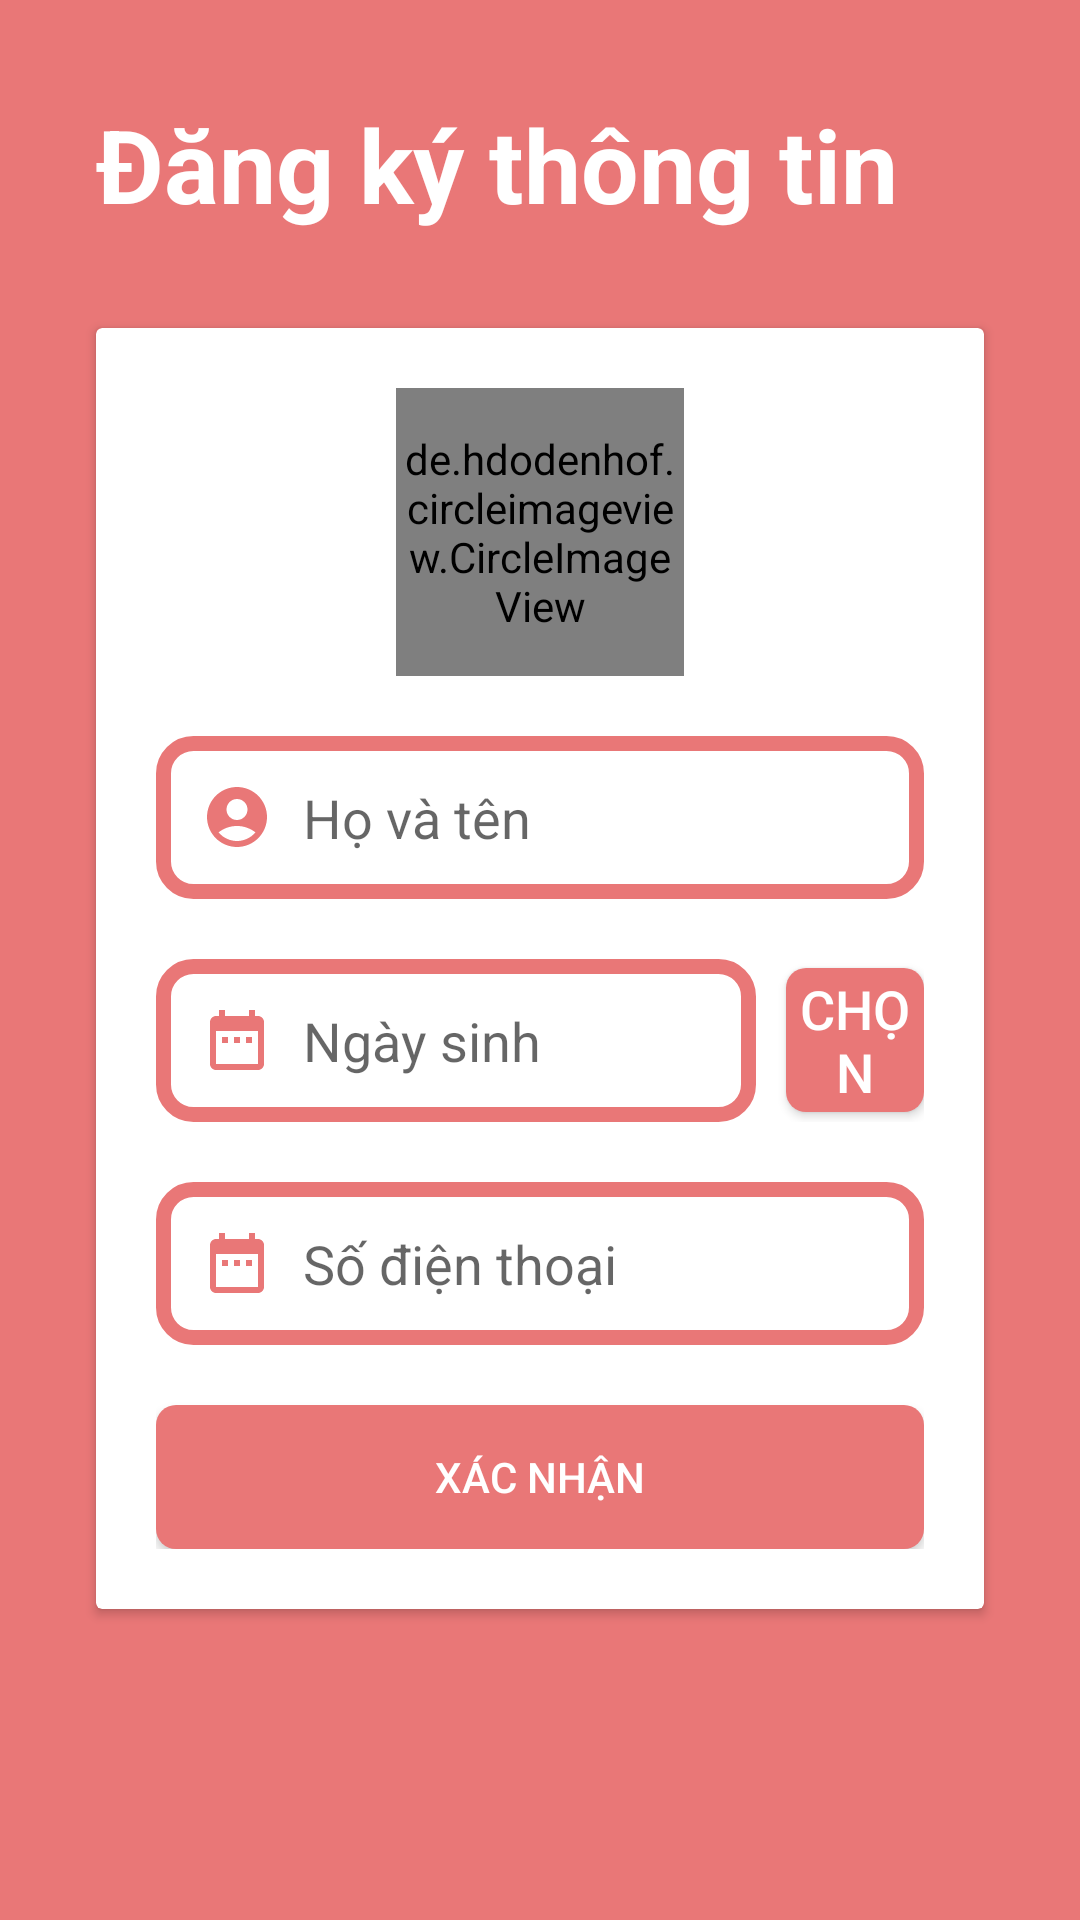

This screen was rendered from an Android layout file. Write that file and the resources it references.
<!-- AndroidManifest.xml: application theme Theme.AppChat -->
<!-- res/layout/activity_setup.xml -->
<?xml version="1.0" encoding="utf-8"?>
<RelativeLayout xmlns:android="http://schemas.android.com/apk/res/android"
    xmlns:app="http://schemas.android.com/apk/res-auto"
    xmlns:tools="http://schemas.android.com/tools"
    android:layout_width="match_parent"
    android:layout_height="match_parent"
    android:background="@color/primary"
    tools:context=".SetupActivity">

    <TextView
        android:id="@+id/textView"
        android:layout_width="wrap_content"
        android:layout_height="wrap_content"
        android:layout_marginStart="32dp"
        android:layout_marginTop="32dp"
        android:text="Đăng ký thông tin"
        android:textSize="34sp"
        android:textColor="@color/white"
        android:textStyle="bold"
        app:layout_constraintStart_toStartOf="parent"
        app:layout_constraintTop_toTopOf="parent" />

    <androidx.cardview.widget.CardView
        android:layout_below="@id/textView"
        android:layout_marginTop="65dp"
        android:layout_width="match_parent"
        android:layout_height="wrap_content"
        android:layout_margin="32dp">

        <RelativeLayout
            android:layout_width="match_parent"
            android:layout_height="match_parent"
            android:layout_margin="20dp">

            <de.hdodenhof.circleimageview.CircleImageView
                android:id="@+id/profile_image"
                android:layout_width="96dp"
                android:layout_height="96dp"
                android:src="@drawable/profile"
                app:civ_border_color="#FF000000"
                app:civ_border_width="2dp"
                android:layout_centerHorizontal="true"/>

            <EditText
                android:id="@+id/txtHoTen"
                android:layout_width="match_parent"
                android:layout_height="wrap_content"
                android:background="@drawable/bg_editext"
                android:hint="Họ và tên"
                android:drawableStart="@drawable/ic_user"
                android:drawablePadding="10dp"
                android:padding="15dp"
                android:layout_marginTop="20dp"
                android:layout_below="@id/profile_image"/>

            <RelativeLayout
                android:id="@+id/linear"
                android:layout_below="@id/txtHoTen"
                android:layout_width="match_parent"
                android:layout_height="wrap_content"
                android:layout_marginTop="20dp">
                <EditText
                    android:id="@+id/txtNgaySinh"
                    android:layout_width="200dp"
                    android:layout_height="wrap_content"
                    android:background="@drawable/bg_editext"
                    android:hint="Ngày sinh"
                    android:drawableStart="@drawable/ic_baseline_date_range_24"
                    android:drawablePadding="10dp"
                    android:padding="15dp"
                    android:inputType="date"/>
                <androidx.appcompat.widget.AppCompatButton
                    android:id="@+id/btnChonNgay"
                    android:layout_toEndOf="@id/txtNgaySinh"
                    android:layout_alignParentEnd="true"
                    android:background="@drawable/bg_signin"
                    android:layout_width="wrap_content"
                    android:layout_height="wrap_content"
                    android:text="Chọn"
                    android:textSize="18sp"
                    android:textColor="@color/white"
                    android:layout_centerInParent="true"
                    android:layout_marginStart="10dp"/>
            </RelativeLayout>


            <EditText
                android:id="@+id/txtSDT"
                android:layout_width="match_parent"
                android:layout_height="wrap_content"
                android:background="@drawable/bg_editext"
                android:hint="Số điện thoại"
                android:layout_marginTop="20dp"
                android:inputType="phone"
                android:padding="15dp"
                android:drawableStart="@drawable/ic_baseline_date_range_24"
                android:paddingBottom="10dp"
                android:drawablePadding="10dp"
                android:layout_below="@id/linear"/>

            <Button
                android:id="@+id/btnXacNhanTT"
                android:layout_width="match_parent"
                android:layout_height="wrap_content"
                android:text="Xác nhận"
                android:layout_marginTop="20dp"
                android:textColor="@color/white"
                android:background="@drawable/bg_signin"
                android:layout_below="@id/txtSDT"/>
        </RelativeLayout>
    </androidx.cardview.widget.CardView>


</RelativeLayout>
<!-- resources referenced by this layout -->
<resources>
  <color name="primary">#E97777</color>
  <color name="white">#FFFFFF</color>
  <!-- drawable bg_editext (drawable) -->
  <?xml version="1.0" encoding="utf-8"?>
  <shape xmlns:android="http://schemas.android.com/apk/res/android">
      <solid android:color="@color/white" />
  
      <corners
          android:radius="10dp"
          />
      <stroke android:color="@color/primary"
          android:width="5dp"/>
  </shape>
  <!-- drawable bg_signin (drawable) -->
  <?xml version="1.0" encoding="utf-8"?>
  <shape xmlns:android="http://schemas.android.com/apk/res/android">
  
      <corners android:radius="20px"/>
      <solid android:color="@color/primary"/>
  </shape>
  <!-- drawable ic_baseline_date_range_24 (drawable) -->
  <vector android:height="24dp" android:tint="#E97777"
      android:viewportHeight="24" android:viewportWidth="24"
      android:width="24dp" xmlns:android="http://schemas.android.com/apk/res/android">
      <path android:fillColor="@android:color/white" android:pathData="M9,11L7,11v2h2v-2zM13,11h-2v2h2v-2zM17,11h-2v2h2v-2zM19,4h-1L18,2h-2v2L8,4L8,2L6,2v2L5,4c-1.11,0 -1.99,0.9 -1.99,2L3,20c0,1.1 0.89,2 2,2h14c1.1,0 2,-0.9 2,-2L21,6c0,-1.1 -0.9,-2 -2,-2zM19,20L5,20L5,9h14v11z"/>
  </vector>
  <!-- drawable ic_user (drawable) -->
  <vector android:height="24dp" android:tint="#E97777"
      android:viewportHeight="24" android:viewportWidth="24"
      android:width="24dp" xmlns:android="http://schemas.android.com/apk/res/android">
      <path android:fillColor="@android:color/white" android:pathData="M12,2C6.48,2 2,6.48 2,12s4.48,10 10,10s10,-4.48 10,-10S17.52,2 12,2zM12,6c1.93,0 3.5,1.57 3.5,3.5S13.93,13 12,13s-3.5,-1.57 -3.5,-3.5S10.07,6 12,6zM12,20c-2.03,0 -4.43,-0.82 -6.14,-2.88C7.55,15.8 9.68,15 12,15s4.45,0.8 6.14,2.12C16.43,19.18 14.03,20 12,20z"/>
  </vector>
  <style name="Theme.AppChat" parent="Theme.AppCompat.Light.NoActionBar">
          
          <item name="colorPrimary">@color/primary</item>
          <item name="colorPrimaryVariant">@color/second</item>
          <item name="colorOnPrimary">@color/third</item>
          
          <item name="colorSecondary">@color/primary</item>
          <item name="colorSecondaryVariant">@color/second</item>
          <item name="colorOnSecondary">@color/third</item>
          
          <item name="android:statusBarColor">@color/primary</item>
          
          <item name="android:textColor">@color/black</item>
          <item name="backgroundColor">@color/grey</item>
          <item name="background">@color/white</item>
          <item name="colorAccent">@color/primary</item>
      </style>
  <color name="second">#FF9F9F</color>
  <color name="third">#FCDDB0</color>
  <color name="black">#000000</color>
  <color name="grey">#EDEDED</color>
</resources>
